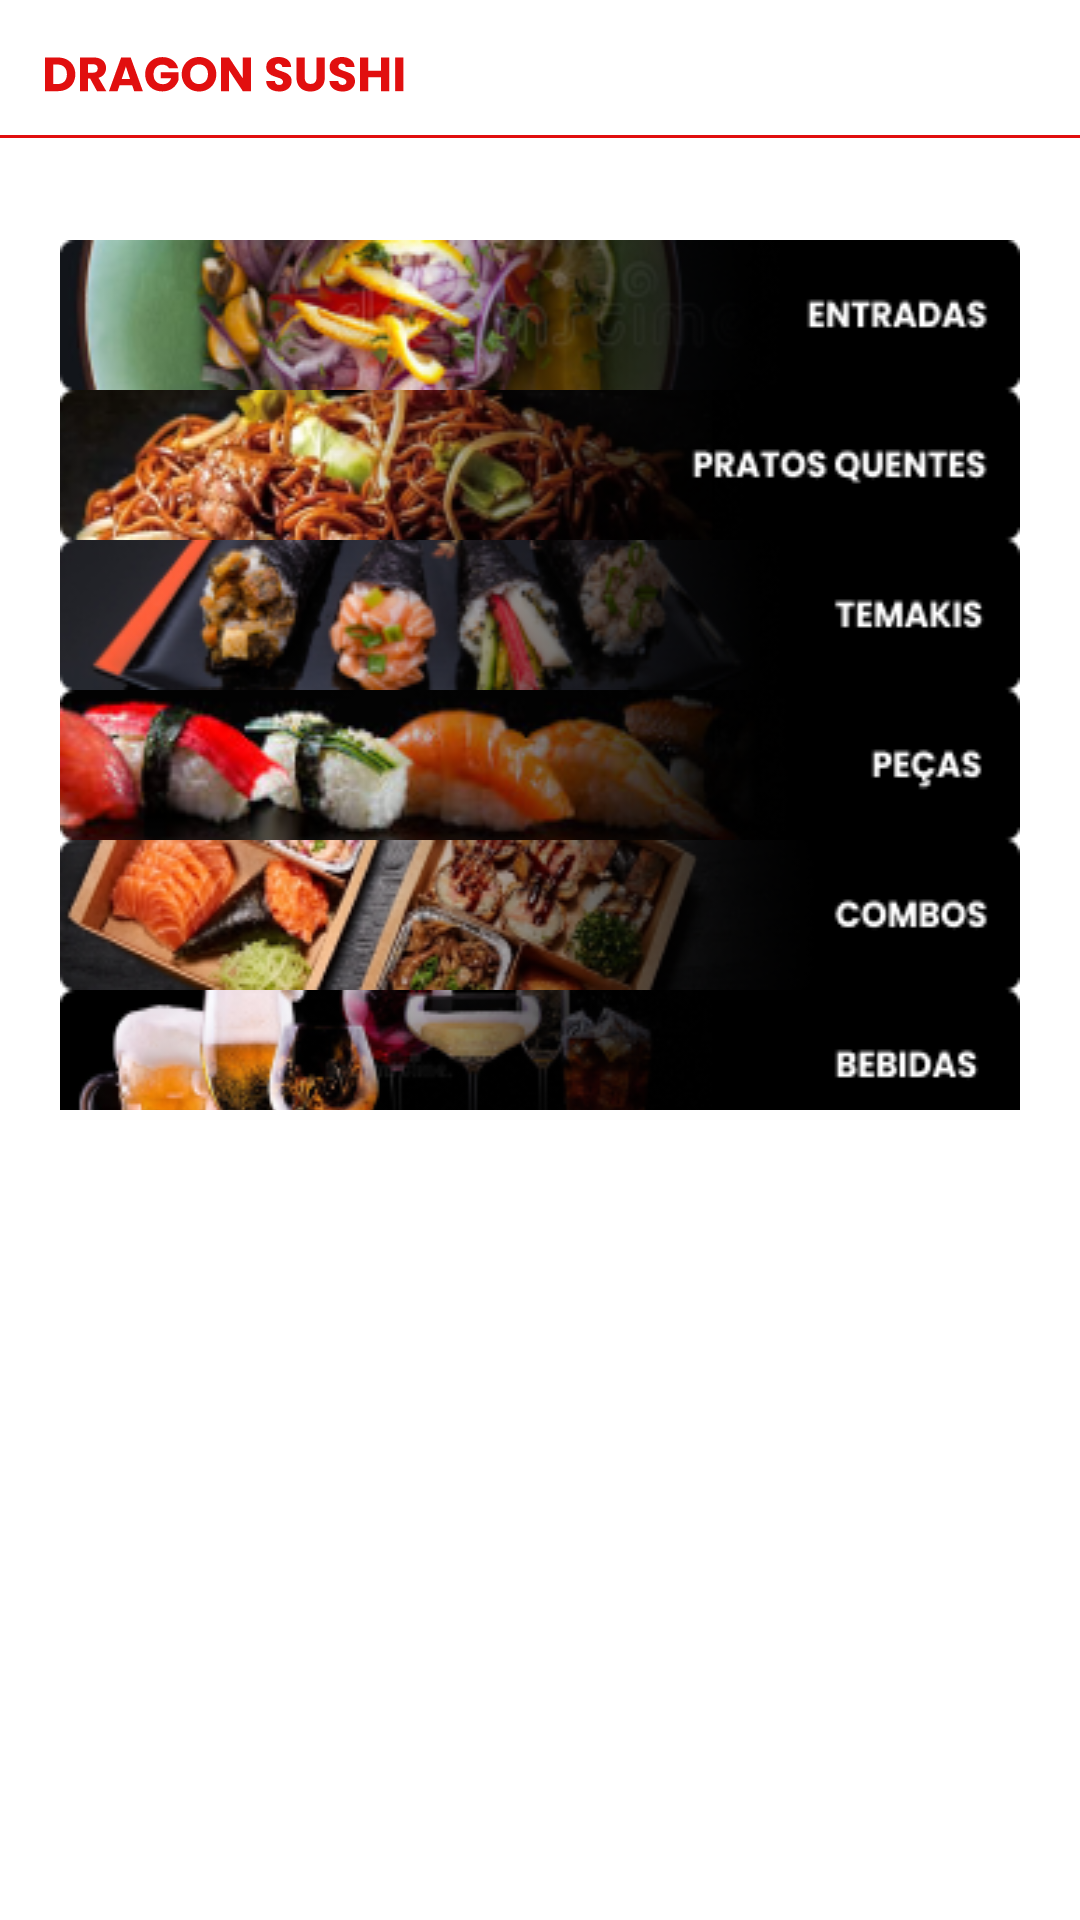

Write the Android layout XML for this screen, with the resource values it uses.
<!-- AndroidManifest.xml: application theme Theme.DragonSushi -->
<!-- res/layout/activity_home.xml -->
<?xml version="1.0" encoding="utf-8"?>
<androidx.constraintlayout.widget.ConstraintLayout xmlns:android="http://schemas.android.com/apk/res/android"
    android:layout_width="match_parent"
    android:layout_height="match_parent"
    xmlns:app="http://schemas.android.com/apk/res-auto"
    android:background="@color/white">

    <include
        android:id="@+id/header"
        layout="@layout/header"
        android:layout_width="match_parent"
        android:layout_height="wrap_content"
        app:layout_constraintEnd_toEndOf="parent"
        app:layout_constraintStart_toStartOf="parent"
        app:layout_constraintTop_toTopOf="parent" />

    <LinearLayout
        android:layout_width="match_parent"
        android:layout_height="match_parent"
        android:layout_marginTop="60dp"
        android:layout_marginBottom="250dp"
        android:orientation="vertical"
        android:padding="20dp"
        app:layout_constraintTop_toBottomOf="@+id/header">

        <ImageButton
            android:id="@+id/btnEntradas"
            android:layout_width="match_parent"
            android:layout_height="wrap_content"
            android:background="@mipmap/entradas" />

        <Space
            android:layout_weight="1"
            android:layout_width="0dp"
            android:layout_height="wrap_content"/>

        <ImageButton
            android:id="@+id/btnPratosQuentes"
            android:layout_width="match_parent"
            android:layout_height="wrap_content"
            android:background="@mipmap/pratos_quentes" />

        <Space
            android:layout_weight="1"
            android:layout_width="0dp"
            android:layout_height="wrap_content"/>

        <ImageButton
            android:id="@+id/btnTemakis"
            android:layout_width="match_parent"
            android:layout_height="wrap_content"
            android:background="@mipmap/temakis" />

        <Space
            android:layout_weight="1"
            android:layout_width="0dp"
            android:layout_height="wrap_content"/>

        <ImageButton
            android:id="@+id/btnPecas"
            android:layout_width="match_parent"
            android:layout_height="wrap_content"
            android:background="@mipmap/pecas" />

        <Space
            android:layout_weight="1"
            android:layout_width="0dp"
            android:layout_height="wrap_content"/>

        <ImageButton
            android:id="@+id/btnCombos"
            android:layout_width="match_parent"
            android:layout_height="wrap_content"
            android:background="@mipmap/combos" />

        <Space
            android:layout_weight="1"
            android:layout_width="0dp"
            android:layout_height="wrap_content"/>

        <ImageButton
            android:id="@+id/btnBebidas"
            android:layout_width="match_parent"
            android:layout_height="wrap_content"
            android:background="@mipmap/bebidas" />
    </LinearLayout>

    <FrameLayout
        android:id="@+id/bottom_menu"
        layout="@layout/bottom_menu"
        android:layout_width="match_parent"
        android:layout_height="wrap_content"
        app:layout_constraintBottom_toBottomOf="parent"
        app:layout_constraintEnd_toEndOf="parent"
        app:layout_constraintStart_toStartOf="parent"/>

</androidx.constraintlayout.widget.ConstraintLayout>
<!-- res/layout/header.xml (included above) -->
<?xml version="1.0" encoding="utf-8"?>
<androidx.constraintlayout.widget.ConstraintLayout xmlns:android="http://schemas.android.com/apk/res/android"
    android:layout_width="match_parent"
    android:layout_height="match_parent"
    xmlns:tools="http://schemas.android.com/tools"
    xmlns:app="http://schemas.android.com/apk/res-auto">

    <LinearLayout
        android:layout_width="match_parent"
        android:layout_height="wrap_content"
        android:orientation="vertical"
        tools:ignore="MissingConstraints">

        <LinearLayout
            android:layout_width="match_parent"
            android:layout_height="wrap_content"
            android:orientation="horizontal"
            android:gravity="center_vertical"
            app:layout_constraintEnd_toEndOf="parent"
            android:paddingTop="5dp"
            android:paddingHorizontal="15dp"
            app:layout_constraintStart_toStartOf="parent"
            app:layout_constraintTop_toTopOf="parent">

            <ImageView
                android:layout_width="wrap_content"
                android:layout_height="wrap_content"
                android:layout_marginVertical="14dp"
                android:background="@drawable/ic_dragon_sushi"/>


        </LinearLayout>

        <View
            android:layout_height="1dp"
            android:background="@color/principal_color"
            android:layout_width="match_parent"/>

    </LinearLayout>
</androidx.constraintlayout.widget.ConstraintLayout>
<!-- res/layout/bottom_menu.xml (included above) -->
<?xml version="1.0" encoding="utf-8"?>
<androidx.constraintlayout.widget.ConstraintLayout xmlns:android="http://schemas.android.com/apk/res/android"
    xmlns:app="http://schemas.android.com/apk/res-auto"
    xmlns:tools="http://schemas.android.com/tools"
    android:layout_width="match_parent"
    android:layout_height="match_parent">

    <LinearLayout
        android:layout_width="match_parent"
        android:layout_height="55dp"
        android:background="@drawable/view_menu"
        android:orientation="horizontal"
        android:gravity="center"
        app:layout_constraintBottom_toBottomOf="parent"
        app:layout_constraintEnd_toEndOf="parent"
        app:layout_constraintStart_toStartOf="parent">

        <Space
            android:layout_weight="1"
            android:layout_width="0dp"
            android:layout_height="wrap_content"/>

        <ImageButton
            android:id="@+id/menu_home"
            android:layout_width="wrap_content"
            android:layout_height="wrap_content"
            android:background="@null"
            app:srcCompat="@drawable/ic_home"
            tools:ignore="MissingConstraints" />

        <Space
            android:layout_weight="1"
            android:layout_width="0dp"
            android:layout_height="wrap_content"/>

        <ImageButton
            android:id="@+id/menu_cart"
            android:layout_width="wrap_content"
            android:layout_height="wrap_content"
            android:background="@null"
            app:srcCompat="@drawable/ic_shopping_cart"
            tools:ignore="MissingConstraints" />

        <Space
            android:layout_weight="1"
            android:layout_width="0dp"
            android:layout_height="wrap_content"/>

        <ImageButton
            android:id="@+id/menu_search"
            android:layout_width="wrap_content"
            android:layout_height="wrap_content"
            android:background="@null"
            app:srcCompat="@drawable/ic_search"
            tools:ignore="MissingConstraints" />

        <Space
            android:layout_weight="1"
            android:layout_width="0dp"
            android:layout_height="wrap_content"/>

        <ImageButton
            android:id="@+id/menu_person"
            android:layout_width="wrap_content"
            android:layout_height="wrap_content"
            android:background="@null"
            app:srcCompat="@drawable/ic_person"
            tools:ignore="MissingConstraints" />

        <Space
            android:layout_weight="1"
            android:layout_width="0dp"
            android:layout_height="wrap_content"/>
    </LinearLayout>
</androidx.constraintlayout.widget.ConstraintLayout>
<!-- resources referenced by this layout -->
<resources>
  <color name="principal_color">#E10F0F</color>
  <color name="white">#FFFFFFFF</color>
  <!-- drawable ic_home (drawable) -->
  <vector xmlns:android="http://schemas.android.com/apk/res/android"
      android:width="25dp"
      android:height="25dp"
      android:viewportWidth="25"
      android:viewportHeight="25">
    <group>
      <clip-path
          android:pathData="M0,0h25v25h-25z"/>
      <path
          android:pathData="M23.41,12.007L12.993,1.59C12.863,1.461 12.687,1.388 12.503,1.388C12.32,1.388 12.144,1.461 12.014,1.59L1.597,12.007C1.483,12.14 1.424,12.311 1.431,12.486C1.438,12.66 1.51,12.826 1.634,12.95C1.757,13.073 1.923,13.146 2.098,13.153C2.273,13.159 2.444,13.1 2.576,12.986L12.5,3.063L22.424,12.993C22.556,13.107 22.727,13.166 22.902,13.16C23.077,13.153 23.243,13.08 23.366,12.957C23.49,12.833 23.563,12.667 23.569,12.492C23.576,12.318 23.517,12.147 23.403,12.014L23.41,12.007Z"
          android:fillColor="#ffffff"/>
      <path
          android:pathData="M19.444,22.222H15.972V15.278H9.028V22.222H5.556V12.5L4.167,13.889V22.222C4.167,22.591 4.313,22.944 4.573,23.204C4.834,23.465 5.187,23.611 5.556,23.611H10.417V16.667H14.583V23.611H19.444C19.813,23.611 20.166,23.465 20.427,23.204C20.687,22.944 20.833,22.591 20.833,22.222V13.722L19.444,12.333V22.222Z"
          android:fillColor="#ffffff"/>
    </group>
  </vector>
  <!-- drawable ic_shopping_cart (drawable) -->
  <vector xmlns:android="http://schemas.android.com/apk/res/android"
      android:width="26dp"
      android:height="26dp"
      android:viewportWidth="26"
      android:viewportHeight="26">
    <path
        android:pathData="M8.125,24.375C9.022,24.375 9.75,23.647 9.75,22.75C9.75,21.853 9.022,21.125 8.125,21.125C7.228,21.125 6.5,21.853 6.5,22.75C6.5,23.647 7.228,24.375 8.125,24.375Z"
        android:fillColor="#ffffff"/>
    <path
        android:pathData="M19.5,24.375C20.397,24.375 21.125,23.647 21.125,22.75C21.125,21.853 20.397,21.125 19.5,21.125C18.603,21.125 17.875,21.853 17.875,22.75C17.875,23.647 18.603,24.375 19.5,24.375Z"
        android:fillColor="#ffffff"/>
    <path
        android:pathData="M22.75,5.687H4.729L4.063,2.275C4.025,2.089 3.922,1.922 3.774,1.803C3.625,1.684 3.44,1.621 3.25,1.625H0V3.25H2.584L5.688,18.85C5.725,19.036 5.828,19.203 5.976,19.322C6.125,19.441 6.31,19.504 6.5,19.5H21.125V17.875H7.166L6.5,14.625H21.125C21.313,14.63 21.496,14.569 21.645,14.453C21.793,14.338 21.896,14.175 21.938,13.991L23.563,6.679C23.59,6.558 23.589,6.433 23.561,6.313C23.532,6.192 23.477,6.08 23.398,5.985C23.32,5.889 23.221,5.813 23.108,5.761C22.996,5.71 22.874,5.684 22.75,5.687ZM20.475,13H6.191L5.054,7.312H21.734L20.475,13Z"
        android:fillColor="#ffffff"/>
  </vector>
  <!-- drawable view_menu (drawable) -->
  <?xml version="1.0" encoding="utf-8"?>
  <shape xmlns:tools="http://schemas.android.com/tools"
      xmlns:android="http://schemas.android.com/apk/res/android"
      tools:ignore="ExtraText">
      android:shape="rectangle">
      <solid android:color="@color/principal_color"/>
      <corners
          android:topLeftRadius="30dp"
          android:topRightRadius="30dp"/>
  </shape>
  <style name="Theme.DragonSushi" parent="Theme.MaterialComponents.DayNight.NoActionBar">
          
          <item name="colorPrimary" type="color">@color/principal_color</item>
          <item name="colorOnPrimary" type="color">@color/white</item>
          <item name="android:statusBarColor">@color/white</item>
          <item name="android:windowLightStatusBar">true</item>
  
          
          <item name="colorSecondary" type="color">@color/white</item>
          <item name="colorOnSecondary" type="color">@color/white</item>
      </style>
</resources>
